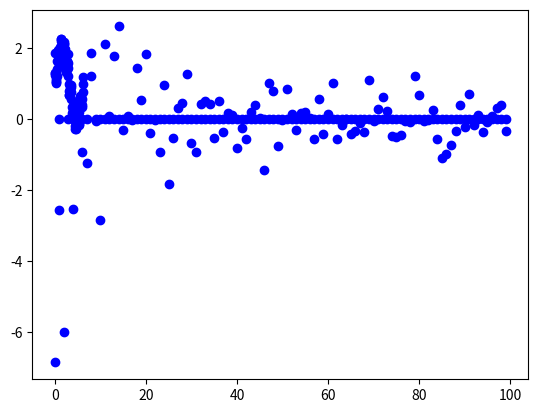

Generate this figure with matplotlib:
import math
import numpy as np
import matplotlib.pyplot as plt

def source_fourier(x):
   return (1 + np.sin(x) + 0.3*np.cos(9*x))
#end source_fourier

'''
This is run only if called directly by python
and not imported as a module.
'''
if __name__ == "__main__":

   pi = math.pi
   integral = 2*pi

   N = 100
   err = np.zeros(N)

   '''
     plot source function
   '''
   dx = 2*pi/N
   x = np.arange(N) * dx
   y = source_fourier(x)

   plt.plot(x, y, "bo")
   plt.show()

   '''
     simple sum (zeroth order method)
   '''
   for n in range(1,N+1):
      dx = 2*pi/n
      x = np.arange(n) * dx
      y = source_fourier(x)
      err[n-1] = dx*sum(y) - integral

   plt.plot(err, "bo")
   plt.show()

   '''
     random sampling
   '''
   for n in range(1,N+1):
      dx = 2*pi/n
      x = 2*pi*np.random.rand(n)
      y = source_fourier(x)
      err[n-1] = dx*sum(y) - integral

   plt.plot(err, "bo")
   plt.show()
